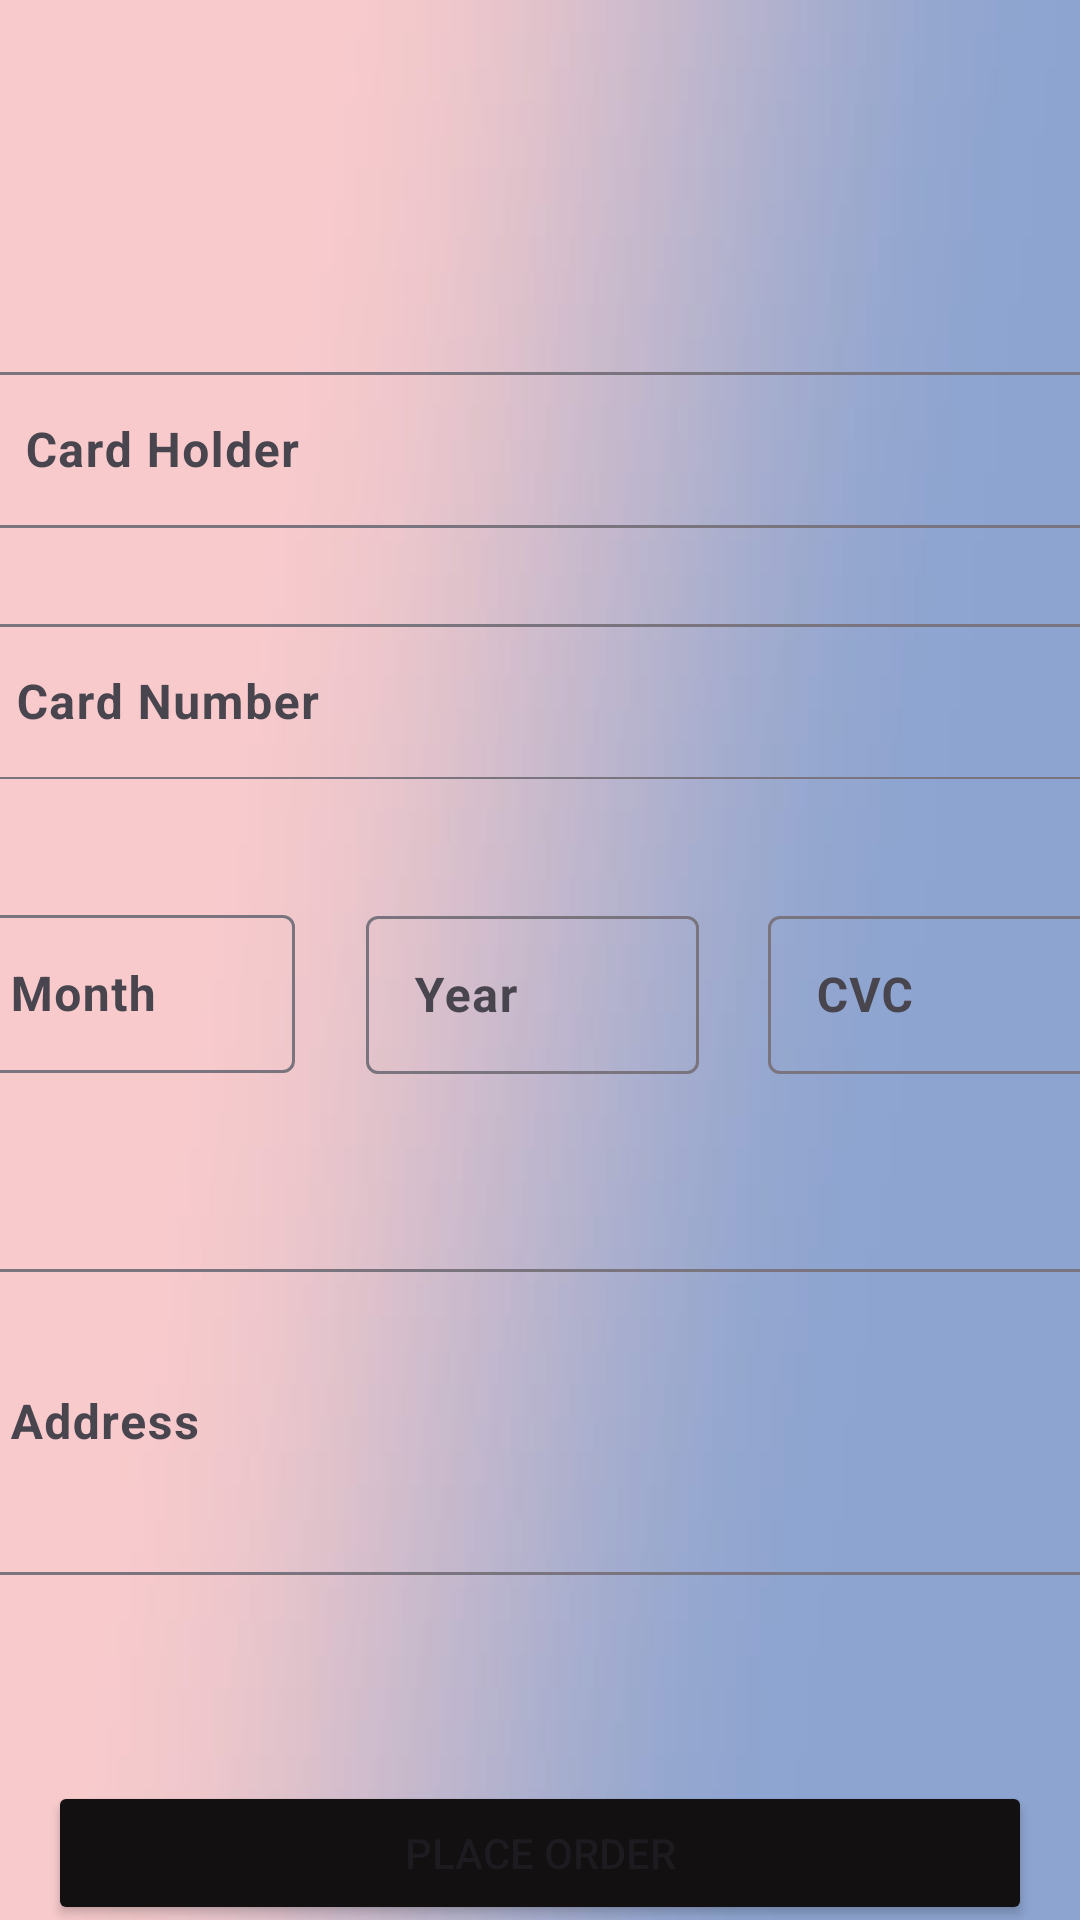

This screen was rendered from an Android layout file. Write that file and the resources it references.
<!-- AndroidManifest.xml: application theme Theme.CapstoneUpSchool -->
<!-- res/layout/fragment_payment.xml -->
<?xml version="1.0" encoding="utf-8"?>
<androidx.constraintlayout.widget.ConstraintLayout xmlns:android="http://schemas.android.com/apk/res/android"
    xmlns:app="http://schemas.android.com/apk/res-auto"
    xmlns:tools="http://schemas.android.com/tools"
    android:layout_width="match_parent"
    android:layout_height="match_parent"
    android:background="@drawable/background">

    <com.google.android.material.textfield.TextInputLayout
        android:id="@+id/til_card_number"
        android:layout_width="378dp"
        android:layout_height="57dp"
        android:layout_marginBottom="20dp"
        app:layout_constraintBottom_toTopOf="@+id/til_card_month"
        app:layout_constraintEnd_toEndOf="@+id/til_name_surname"
        app:layout_constraintHorizontal_bias="1.0"
        app:layout_constraintStart_toStartOf="@+id/til_name_surname"
        app:layout_constraintTop_toBottomOf="@+id/til_name_surname">

        <com.google.android.material.textfield.TextInputEditText
            android:id="@+id/et_card_number"
            android:layout_width="match_parent"
            android:layout_height="52dp"
            android:hint="Card Number"
            android:textStyle="bold" />
    </com.google.android.material.textfield.TextInputLayout>

    <com.google.android.material.textfield.TextInputLayout
        android:id="@+id/til_name_surname"
        android:layout_width="375dp"
        android:layout_height="62dp"
        android:layout_marginTop="184dp"
        android:layout_marginBottom="22dp"
        app:layout_constraintBottom_toTopOf="@+id/til_card_number"
        app:layout_constraintEnd_toEndOf="parent"
        app:layout_constraintHorizontal_bias="0.555"
        app:layout_constraintStart_toStartOf="parent"
        app:layout_constraintTop_toTopOf="parent">

        <com.google.android.material.textfield.TextInputEditText
            android:id="@+id/et_name_surname"
            android:layout_width="match_parent"
            android:layout_height="52dp"
            android:hint="Card Holder"
            android:textStyle="bold" />
    </com.google.android.material.textfield.TextInputLayout>

    <com.google.android.material.textfield.TextInputLayout
        android:id="@+id/til_card_month"
        android:layout_width="111dp"
        android:layout_height="58dp"
        android:layout_marginTop="20dp"
        android:layout_marginEnd="34dp"
        android:layout_marginBottom="30dp"
        app:layout_constraintBottom_toTopOf="@+id/til_address"
        app:layout_constraintEnd_toStartOf="@+id/til_cvc"
        app:layout_constraintHorizontal_bias="0.024"
        app:layout_constraintStart_toStartOf="@+id/til_card_number"
        app:layout_constraintTop_toBottomOf="@+id/til_card_number">

        <com.google.android.material.textfield.TextInputEditText
            android:id="@+id/et_card_month"
            android:layout_width="match_parent"
            android:layout_height="wrap_content"
            android:hint="Month"
            android:textStyle="bold" />
    </com.google.android.material.textfield.TextInputLayout>

    <com.google.android.material.textfield.TextInputLayout
        android:id="@+id/til_cvc"
        android:layout_width="111dp"
        android:layout_height="58dp"
        android:layout_marginStart="23dp"
        android:layout_marginBottom="8dp"
        app:layout_constraintBottom_toTopOf="@+id/til_address"
        app:layout_constraintEnd_toEndOf="@+id/til_card_number"
        app:layout_constraintStart_toEndOf="@+id/til_card_year"
        app:layout_constraintTop_toBottomOf="@+id/til_card_number"
        app:layout_constraintVertical_bias="0.44">

        <com.google.android.material.textfield.TextInputEditText
            android:id="@+id/et_cvc"
            android:layout_width="match_parent"
            android:layout_height="wrap_content"
            android:hint="CVC"
            android:textStyle="bold" />
    </com.google.android.material.textfield.TextInputLayout>

    <com.google.android.material.textfield.TextInputLayout
        android:id="@+id/til_address"
        android:layout_width="377dp"
        android:layout_height="130dp"
        android:layout_marginTop="30dp"
        android:layout_marginBottom="46dp"
        app:layout_constraintBottom_toTopOf="@+id/btn_payment"
        app:layout_constraintEnd_toEndOf="@+id/til_cvc"
        app:layout_constraintHorizontal_bias="0.0"
        app:layout_constraintStart_toStartOf="@+id/til_card_month"
        app:layout_constraintTop_toBottomOf="@+id/til_card_month">

        <com.google.android.material.textfield.TextInputEditText
            android:id="@+id/et_address"
            android:layout_width="match_parent"
            android:layout_height="102dp"
            android:hint="Address"
            android:textStyle="bold" />
    </com.google.android.material.textfield.TextInputLayout>

    <Button
        android:id="@+id/btn_payment"
        android:layout_width="0dp"
        android:layout_height="wrap_content"
        android:layout_marginStart="16dp"
        android:layout_marginEnd="16dp"
        android:layout_marginBottom="64dp"
        android:backgroundTint="@color/black"
        android:text="Place Order"
        app:layout_constraintBottom_toBottomOf="parent"
        app:layout_constraintEnd_toEndOf="parent"
        app:layout_constraintStart_toStartOf="parent"
        app:layout_constraintTop_toBottomOf="@+id/til_address" />

    <ImageView
        android:id="@+id/iv_payment"
        android:layout_width="162dp"
        android:layout_height="100dp"
        app:layout_constraintBottom_toTopOf="@+id/til_name_surname"
        app:layout_constraintEnd_toEndOf="parent"
        app:layout_constraintStart_toStartOf="parent"
        app:layout_constraintTop_toTopOf="parent"
        app:srcCompat="@drawable/payment" />

    <com.google.android.material.textfield.TextInputLayout
        android:id="@+id/til_card_year"
        android:layout_width="111dp"
        android:layout_height="58dp"
        android:layout_marginStart="24dp"
        android:layout_marginTop="8dp"
        android:layout_marginBottom="30dp"
        app:layout_constraintBottom_toTopOf="@+id/til_address"
        app:layout_constraintEnd_toStartOf="@+id/til_cvc"
        app:layout_constraintHorizontal_bias="0.452"
        app:layout_constraintStart_toEndOf="@+id/til_card_month"
        app:layout_constraintTop_toBottomOf="@+id/til_card_number"
        app:layout_constraintVertical_bias="0.523">

        <com.google.android.material.textfield.TextInputEditText
            android:id="@+id/et_card_year"
            android:layout_width="match_parent"
            android:layout_height="wrap_content"
            android:hint="Year"
            android:textSize="16sp"
            android:textStyle="bold" />
    </com.google.android.material.textfield.TextInputLayout>

    <ImageView
        android:id="@+id/ic_backToCart"
        android:layout_width="wrap_content"
        android:layout_height="wrap_content"
        android:layout_marginStart="16dp"
        android:layout_marginTop="16dp"
        app:layout_constraintStart_toStartOf="parent"
        app:layout_constraintTop_toTopOf="parent"
        app:srcCompat="@drawable/ic_back" />

</androidx.constraintlayout.widget.ConstraintLayout>
<!-- resources referenced by this layout -->
<resources>
  <color name="black">#121010</color>
  <!-- drawable background: png bitmap (drawable, 18737 bytes) -->
  <style name="Theme.CapstoneUpSchool" parent="Base.Theme.CapstoneUpSchool" />
  <style name="Base.Theme.CapstoneUpSchool" parent="Theme.Material3.DayNight.NoActionBar">
          
          
          <item name="android:statusBarColor">@color/black</item>
      </style>
</resources>
